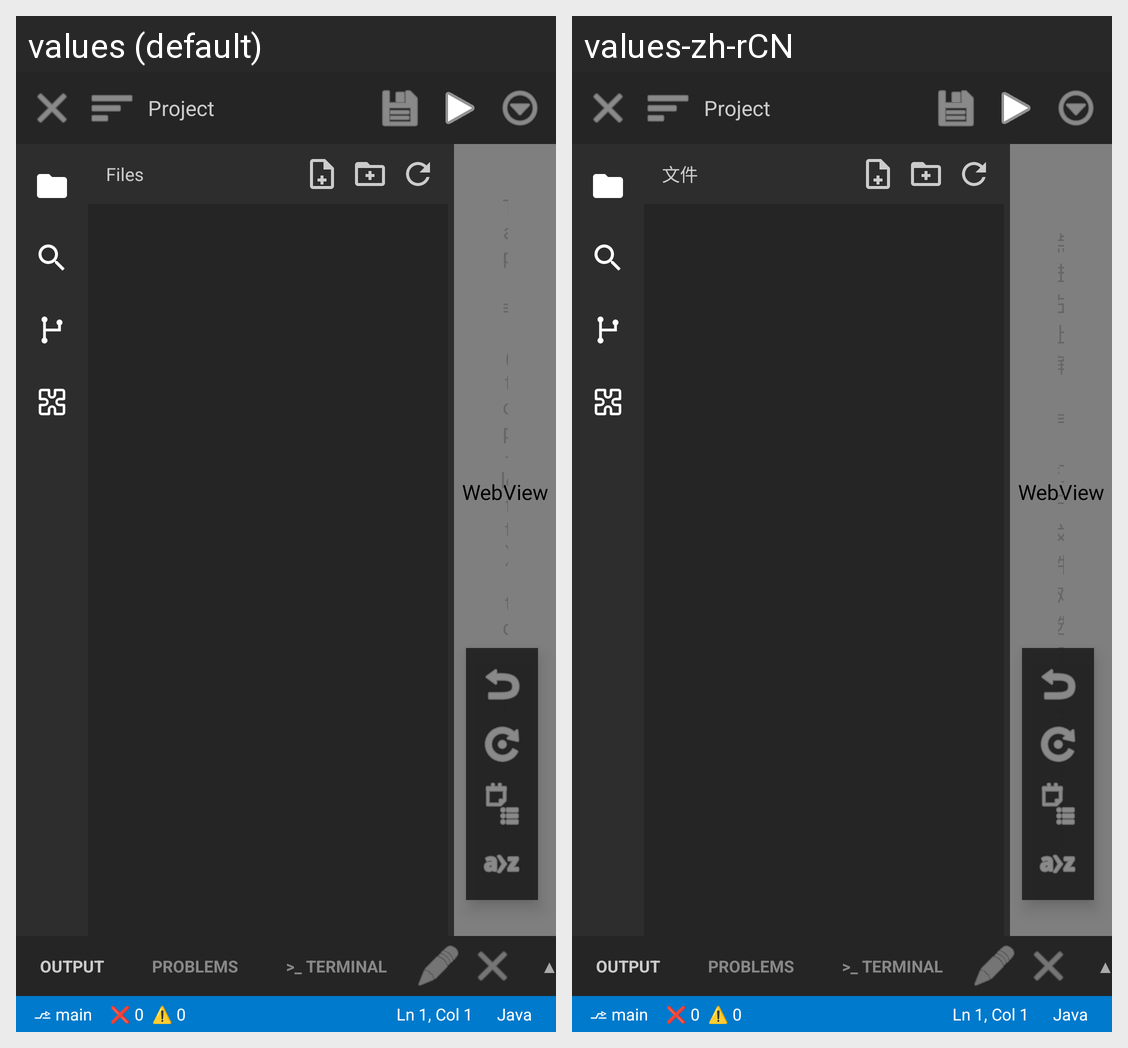

For this localized Android screen grid, give each drawn string resource with its value in every locale shown.
Android screen res/layout/activity_ide.xml rendered under 2 locales, left to right: values (default), values-zh-rCN. Device: Nexus 5 (rendered at 1080×1920; each locale shown at half size, 540×960, under a caption strip naming it); theme Theme.ApkBuilder.
Strings drawn on this screen, with the default value and each locale's value (text and hints the layout hard-codes, and strings that could not be matched under every locale, appear in the picture but are not listed):

ide_files
  values: Files
  values-zh-rCN: 文件

ide_editor_placeholder
  values: Tap ≡ (top-left) to open the file tree
      Select a file to start editing
  values-zh-rCN: 点击左上角 ≡ 打开文件树
      选择文件开始编辑
